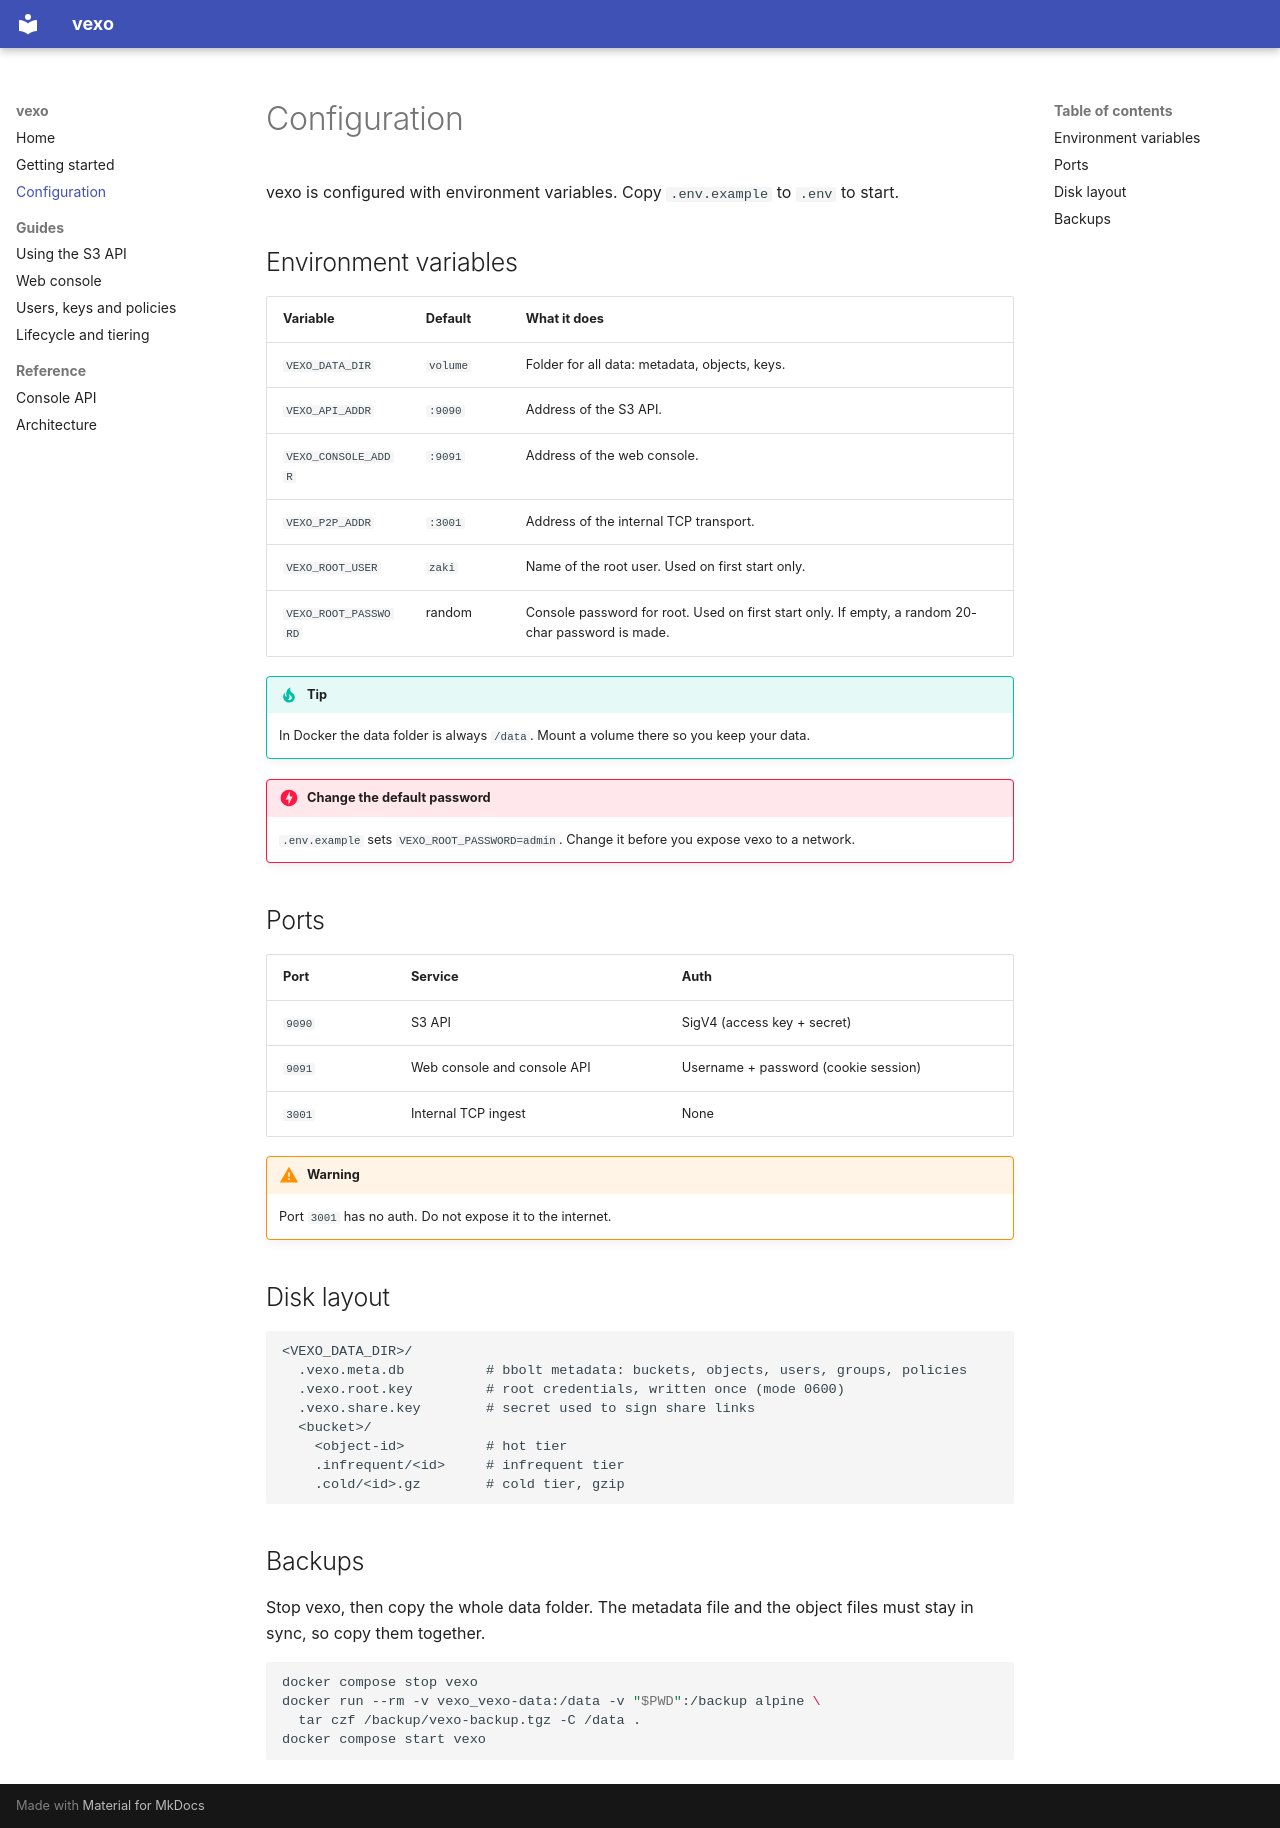

repository: Zaki-goumri/vexo · page: configuration/index.html · generator: mkdocs

# Configuration

vexo is configured with environment variables. Copy `.env.example` to `.env` to start.

## Environment variables

| Variable | Default | What it does |
| --- | --- | --- |
| `VEXO_DATA_DIR` | `volume` | Folder for all data: metadata, objects, keys. |
| `VEXO_API_ADDR` | `:9090` | Address of the S3 API. |
| `VEXO_CONSOLE_ADDR` | `:9091` | Address of the web console. |
| `VEXO_P2P_ADDR` | `:3001` | Address of the internal TCP transport. |
| `VEXO_ROOT_USER` | `zaki` | Name of the root user. Used on first start only. |
| `VEXO_ROOT_PASSWORD` | random | Console password for root. Used on first start only. If empty, a random 20-char password is made. |

!!! tip
    In Docker the data folder is always `/data`. Mount a volume there so you keep your data.

!!! danger "Change the default password"
    `.env.example` sets `VEXO_ROOT_PASSWORD=admin`. Change it before you expose vexo to a network.

## Ports

| Port | Service | Auth |
| --- | --- | --- |
| `9090` | S3 API | SigV4 (access key + secret) |
| `9091` | Web console and console API | Username + password (cookie session) |
| `3001` | Internal TCP ingest | None |

!!! warning
    Port `3001` has no auth. Do not expose it to the internet.

## Disk layout

```text
<VEXO_DATA_DIR>/
  .vexo.meta.db          # bbolt metadata: buckets, objects, users, groups, policies
  .vexo.root.key         # root credentials, written once (mode 0600)
  .vexo.share.key        # secret used to sign share links
  <bucket>/
    <object-id>          # hot tier
    .infrequent/<id>     # infrequent tier
    .cold/<id>.gz        # cold tier, gzip
```

## Backups

Stop vexo, then copy the whole data folder. The metadata file and the object files must stay in sync, so copy them together.

```bash
docker compose stop vexo
docker run --rm -v vexo_vexo-data:/data -v "$PWD":/backup alpine \
  tar czf /backup/vexo-backup.tgz -C /data .
docker compose start vexo
```
